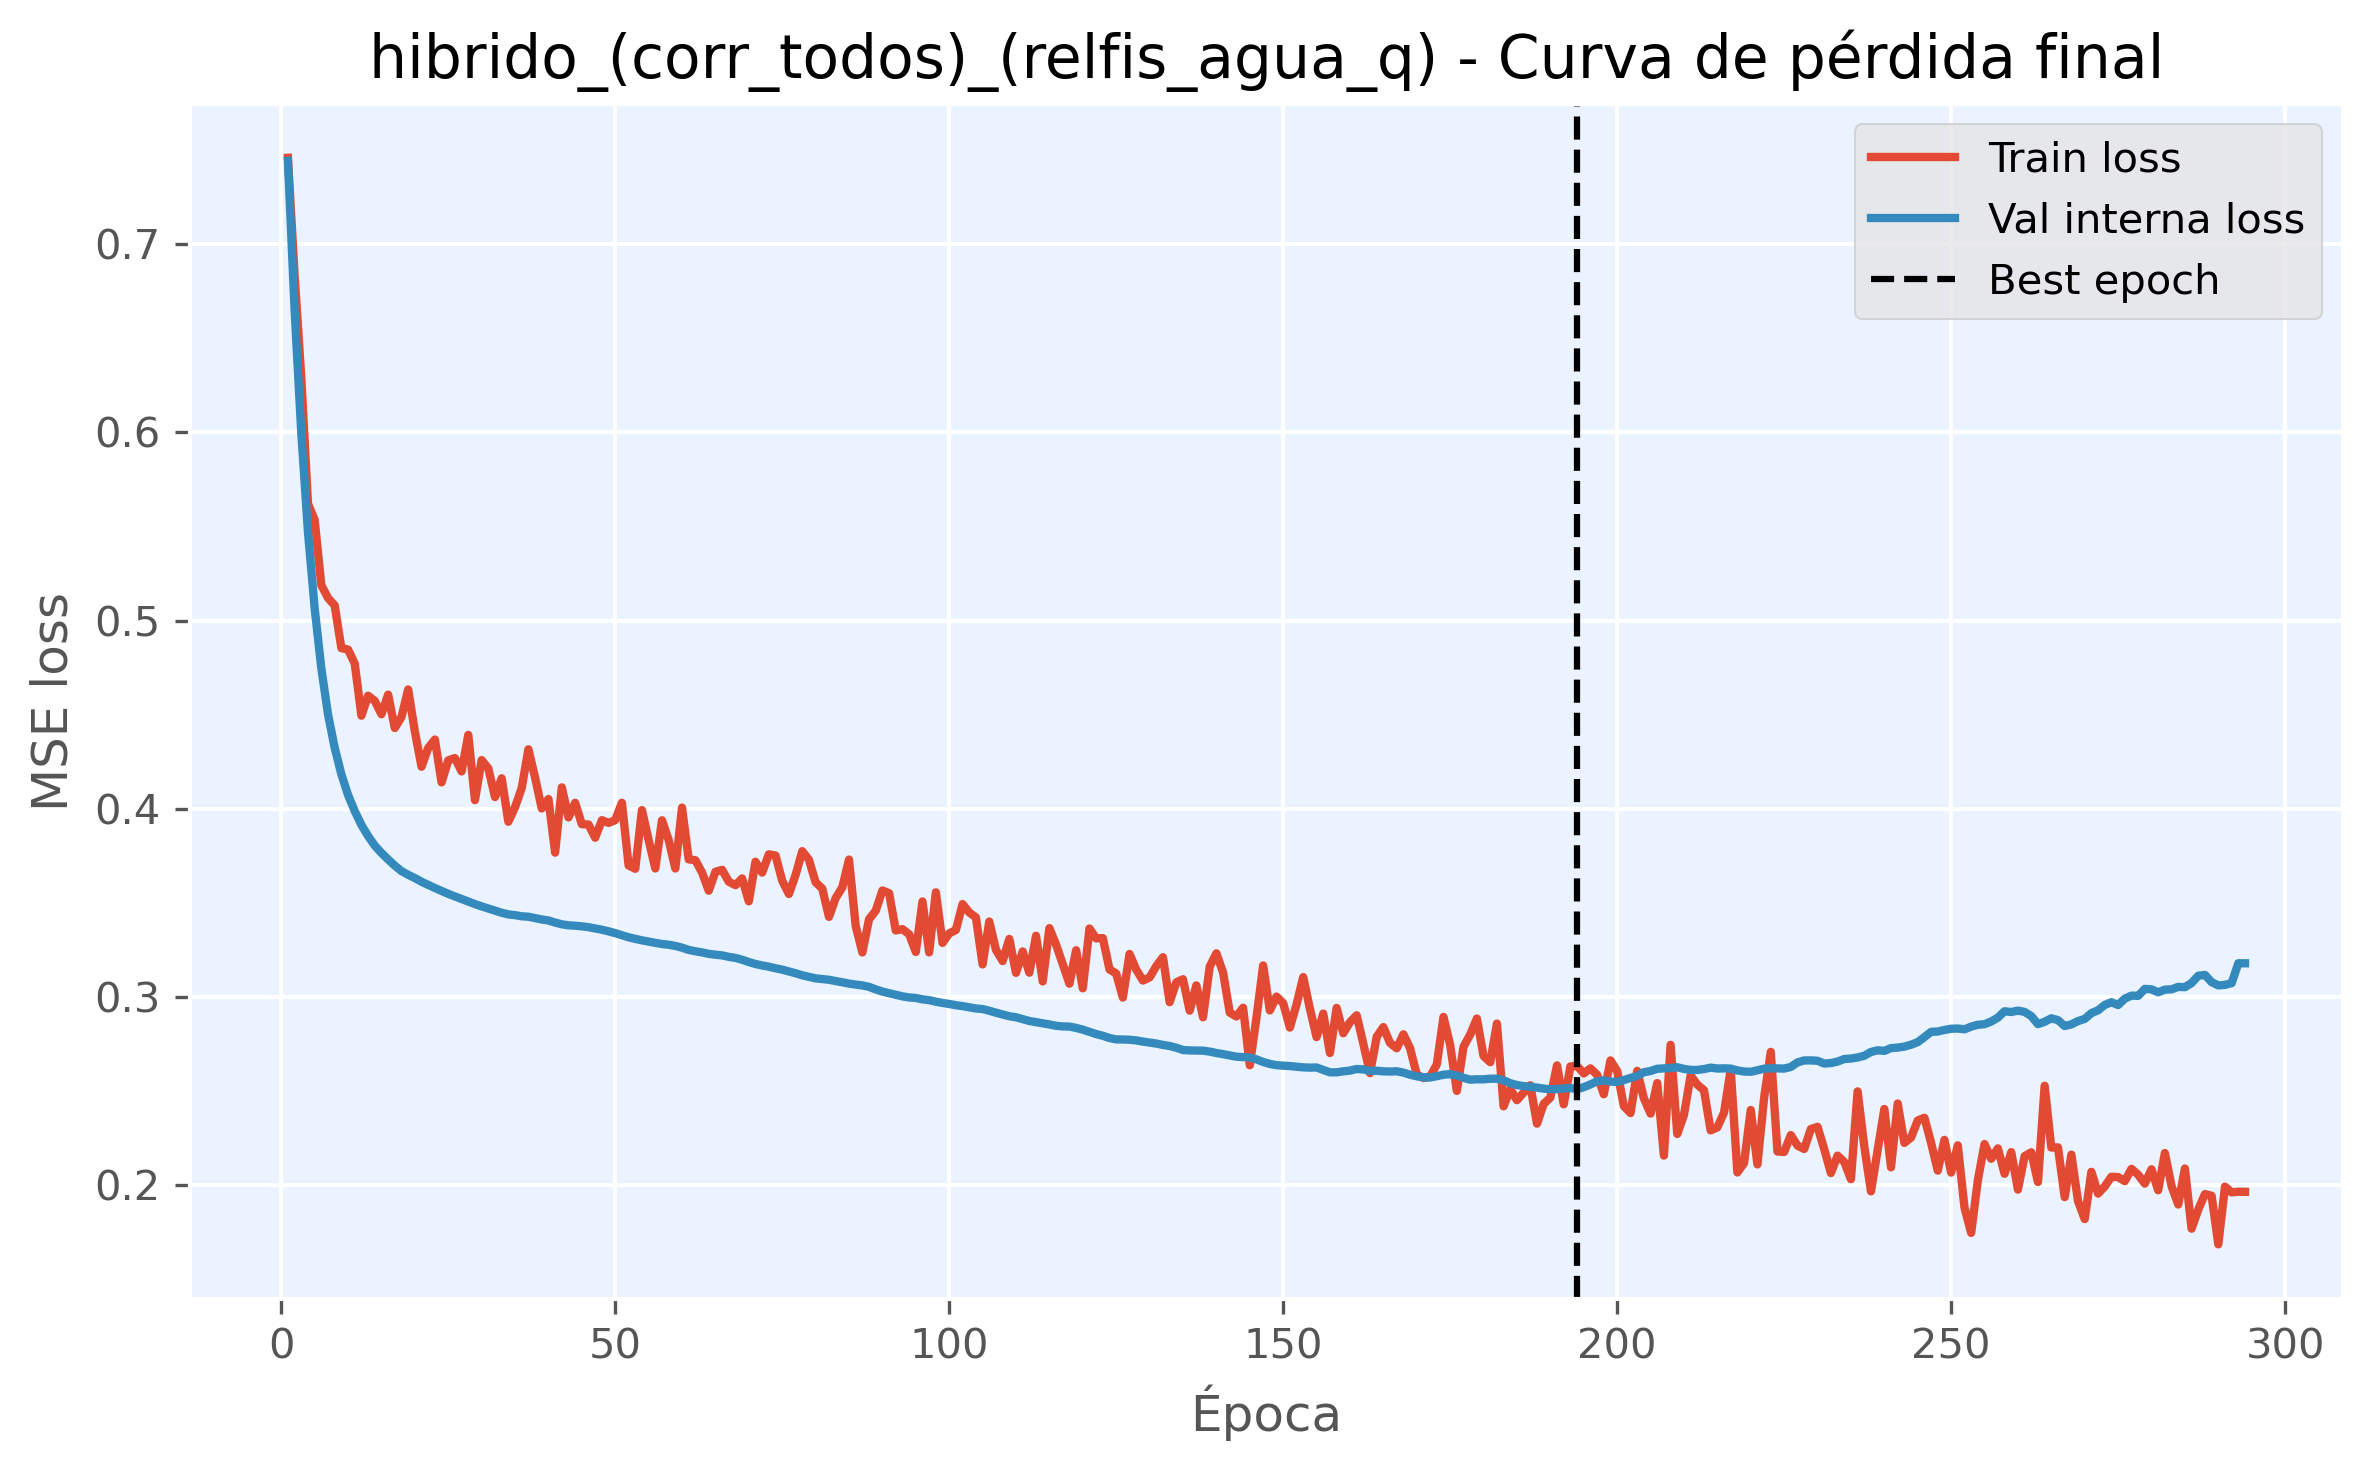

Data behind this chart, as committed beside it:
epoch, train_loss, val_loss, is_best_epoch
1, 0.7458, 0.7441, False
2, 0.6834, 0.6648, False
3, 0.629, 0.5996, False
4, 0.5621, 0.547, False
5, 0.5534, 0.5065, False
6, 0.5187, 0.4746, False
7, 0.512, 0.4502, False
8, 0.508, 0.4324, False
9, 0.4853, 0.4183, False
10, 0.4846, 0.4074, False
11, 0.4772, 0.3988, False
12, 0.4495, 0.3914, False
13, 0.4601, 0.3856, False
14, 0.4573, 0.3805, False
15, 0.4502, 0.3766, False
16, 0.4606, 0.3731, False
17, 0.4429, 0.3698, False
18, 0.4488, 0.3669, False
19, 0.4634, 0.3649, False
20, 0.4411, 0.3632, False
21, 0.4223, 0.3613, False
22, 0.4323, 0.3596, False
23, 0.4368, 0.3579, False
24, 0.414, 0.3564, False
25, 0.4257, 0.3548, False
26, 0.427, 0.3535, False
27, 0.4199, 0.3521, False
28, 0.4393, 0.3507, False
29, 0.4046, 0.3494, False
30, 0.4259, 0.3482, False
31, 0.4215, 0.347, False
32, 0.4063, 0.346, False
33, 0.4162, 0.3448, False
34, 0.3931, 0.3439, False
35, 0.4009, 0.3435, False
36, 0.411, 0.3429, False
37, 0.4316, 0.3427, False
38, 0.4166, 0.342, False
39, 0.4002, 0.3412, False
40, 0.4052, 0.3407, False
41, 0.3767, 0.3396, False
42, 0.4114, 0.3387, False
43, 0.3954, 0.3381, False
44, 0.4032, 0.3379, False
45, 0.3918, 0.3376, False
46, 0.3917, 0.3371, False
47, 0.3846, 0.3365, False
48, 0.394, 0.3358, False
49, 0.3925, 0.3349, False
50, 0.394, 0.334, False
51, 0.4032, 0.3329, False
52, 0.37, 0.3318, False
53, 0.3681, 0.3309, False
54, 0.3993, 0.3301, False
55, 0.3835, 0.3295, False
56, 0.3683, 0.3288, False
57, 0.3939, 0.3282, False
58, 0.3834, 0.3278, False
59, 0.3683, 0.3272, False
60, 0.4006, 0.3262, False
... 234 more rows
